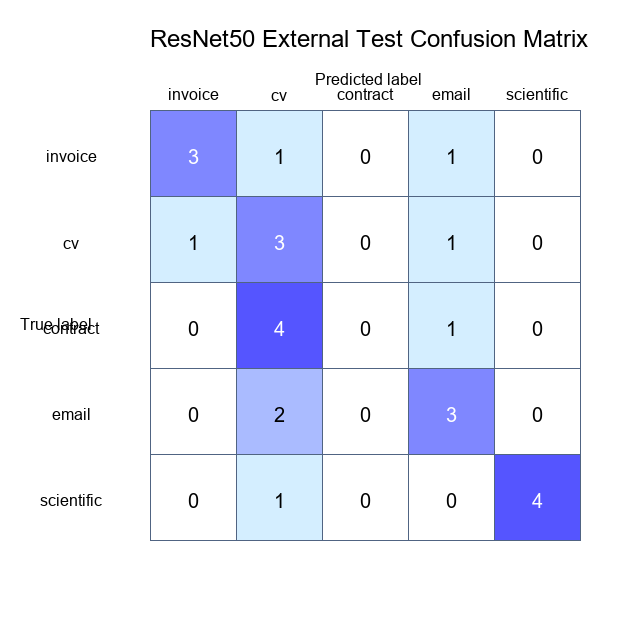

Values plotted in this chart, from the file beside it:
true\pred, invoice, cv, contract, email, scientific
invoice, 3, 1, 0, 1, 0
cv, 1, 3, 0, 1, 0
contract, 0, 4, 0, 1, 0
email, 0, 2, 0, 3, 0
scientific, 0, 1, 0, 0, 4
